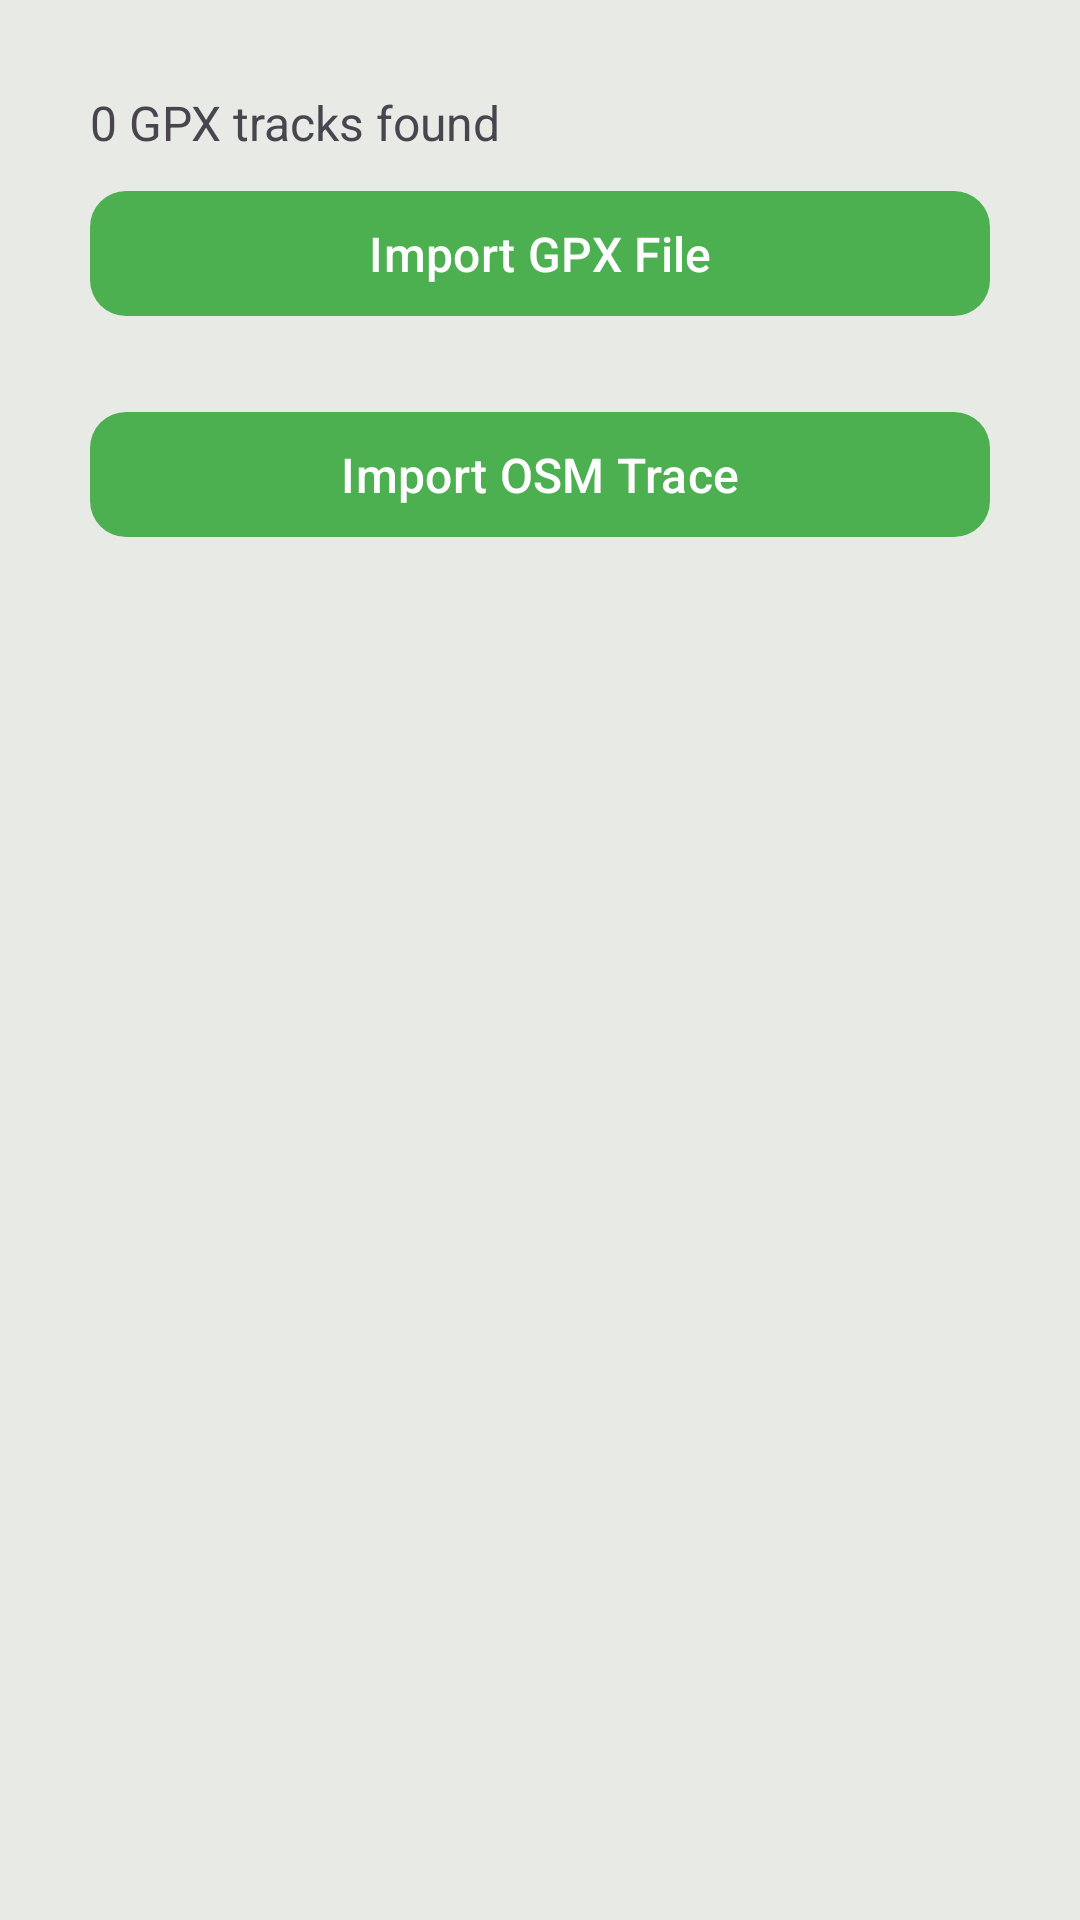

This screen was rendered from an Android layout file. Write that file and the resources it references.
<!-- AndroidManifest.xml: application theme AppTheme -->
<!-- res/layout/activity_gpx_list.xml -->
<?xml version="1.0" encoding="utf-8"?>
<ScrollView
    android:layout_width="match_parent"
    android:layout_height="match_parent"
    xmlns:android="http://schemas.android.com/apk/res/android">


<LinearLayout xmlns:android="http://schemas.android.com/apk/res/android"
    xmlns:app="http://schemas.android.com/apk/res-auto"
    android:orientation="vertical"
    android:layout_width="match_parent"
    android:layout_height="match_parent"
    android:fitsSystemWindows="true"
    android:padding="30dp">

    <TextView
        android:id="@+id/tv_track_count"
        android:layout_width="wrap_content"
        android:layout_height="wrap_content"
        android:text="0 GPX tracks found"
        android:textSize="16sp"
        android:layout_marginBottom="8dp" />

    <com.google.android.material.button.MaterialButton
        android:id="@+id/btn_import_gpx"
        android:layout_width="match_parent"
        android:layout_height="wrap_content"
        android:text="Import GPX File"
        android:textSize="16sp"
        android:textColor="@android:color/white"
        android:layout_marginBottom="16dp"
        app:cornerRadius="12dp"
        app:backgroundTint="?attr/colorPrimary"/>

    <com.google.android.material.button.MaterialButton
        android:id="@+id/btn_import_osm"
        android:layout_width="match_parent"
        android:layout_height="wrap_content"
        android:text="Import OSM Trace"
        android:layout_marginTop="8dp"
        android:textSize="16sp"
        android:textColor="@android:color/white"
        android:layout_marginBottom="16dp"
        app:cornerRadius="12dp"
        app:backgroundTint="?attr/colorPrimary"/>

    <ListView
        android:id="@+id/list_gpx_tracks"
        android:layout_width="match_parent"
        android:layout_height="0dp"
        android:layout_weight="1"
        android:divider="@android:color/darker_gray"
        android:dividerHeight="1dp"
        android:layout_marginTop="16dp"/>
</LinearLayout>

</ScrollView>
<!-- resources referenced by this layout -->
<resources>
  <style name="AppTheme" parent="Theme.Material3.DayNight.NoActionBar">
          
          <item name="colorPrimary">@color/colorPrimary</item>
          <item name="colorOnPrimary">@android:color/white</item>
          <item name="colorPrimaryContainer">@color/colorPrimaryDark</item>
          <item name="colorSecondary">@color/colorAccent</item>
  
          
          <item name="android:colorBackground">@color/colorBackgroundLight</item>
          <item name="colorSurface">@color/colorSurface</item>
  
          
          <item name="android:textColorPrimary">@color/colorTextPrimary</item>
          <item name="android:textColorSecondary">@color/colorTextSecondary</item>
  
          
          <item name="materialButtonStyle">@style/HikingButton</item>
      </style>
  <color name="colorPrimary">#4CAF50</color>
  <color name="colorPrimaryDark">#2E7D32</color>
  <color name="colorAccent">#8D6E63</color>
  <color name="colorBackgroundLight">#E8EAE6</color>
  <color name="colorSurface">#FFFFFF</color>
  <color name="colorTextPrimary">#1B1B1B</color>
  <color name="colorTextSecondary">#4E4E4E</color>
  <style name="HikingButton" parent="Widget.Material3.Button">
          <item name="cornerRadius">12dp</item>
          <item name="android:textAllCaps">false</item>
          <item name="android:textColor">@android:color/white</item>
          <item name="android:fontFamily">"sans-serif-medium</item>
          <item name="android:layout_marginBottom">12dp</item>
          <item name="android:padding">10dp</item>
      </style>
</resources>
